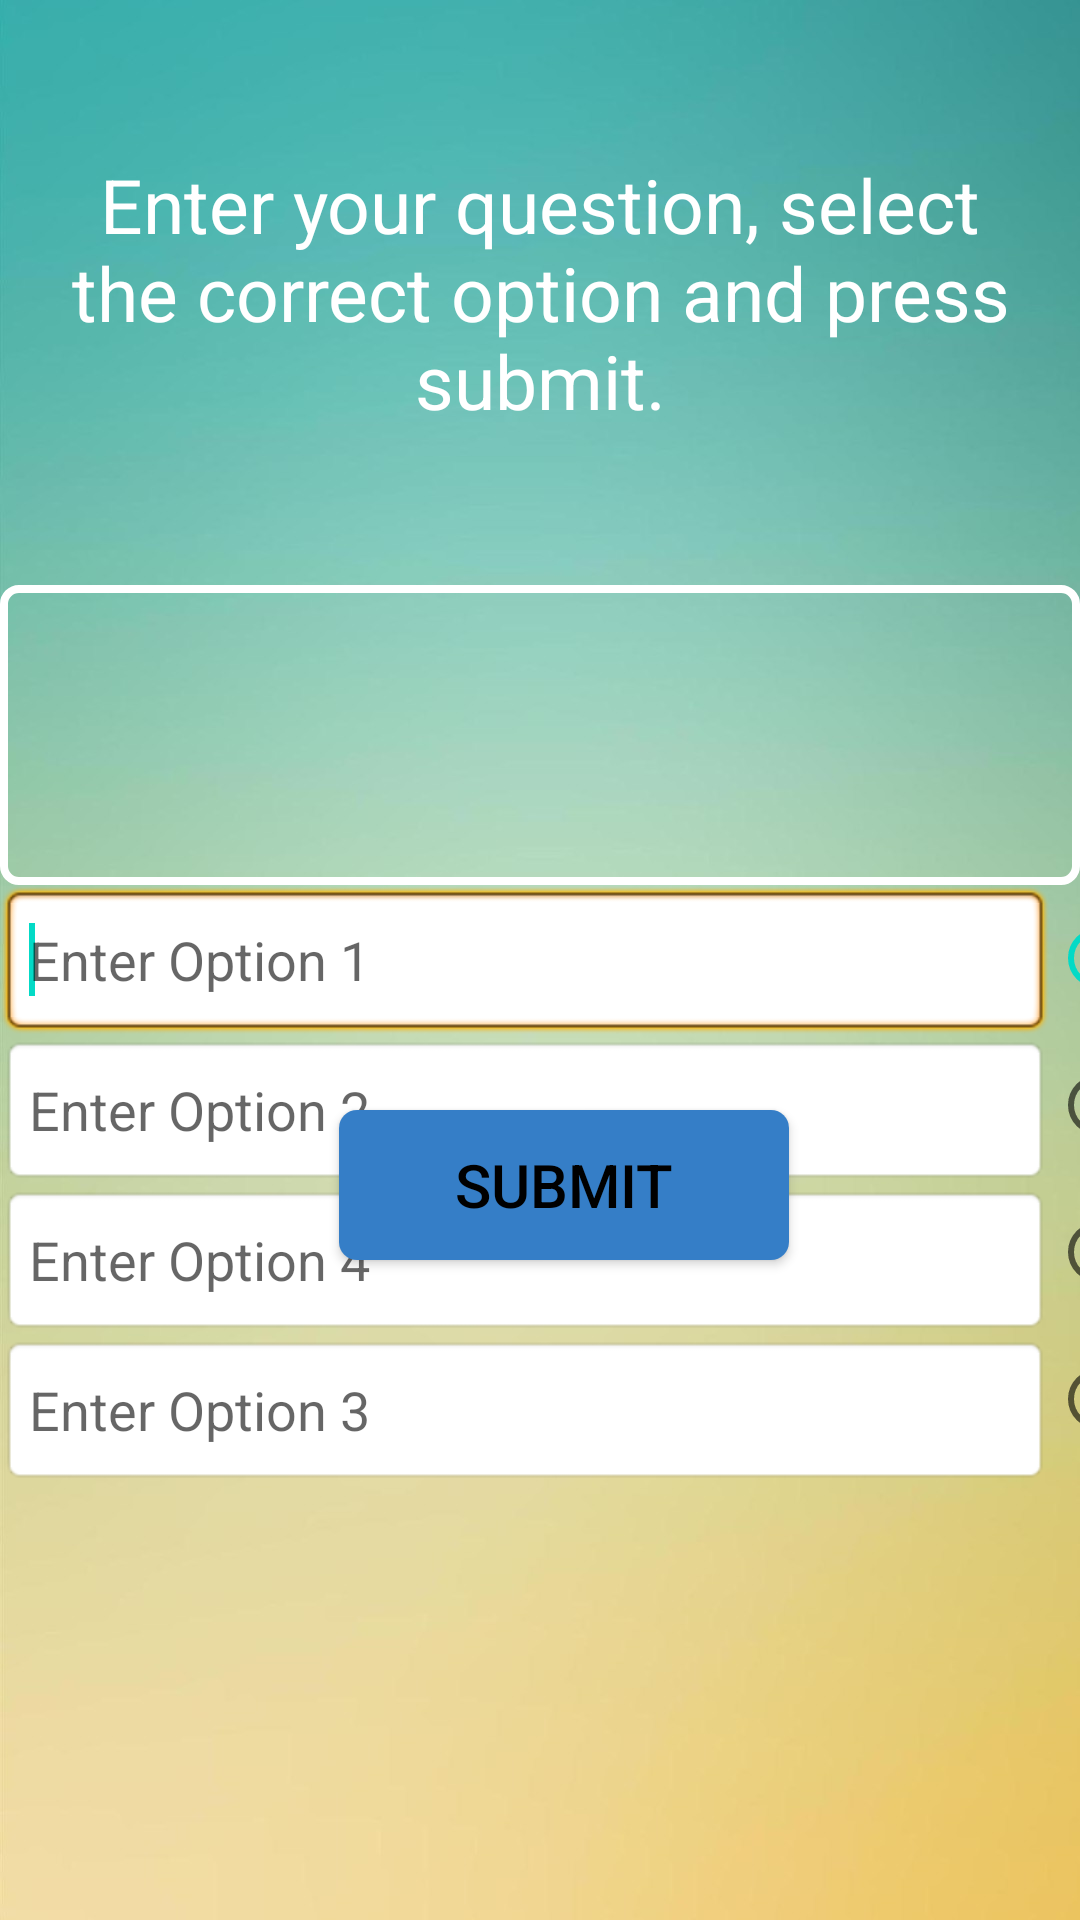

Here is an Android app screen rendered from its layout file. Give the layout XML and the strings, colors and styles it references.
<!-- AndroidManifest.xml: fallback theme Theme.MaterialComponents.DayNight.NoActionBar -->
<!-- res/layout/multiple_choice.xml -->
<?xml version="1.0" encoding="utf-8"?>
<RelativeLayout xmlns:android="http://schemas.android.com/apk/res/android"
    android:layout_width="match_parent"
    android:layout_height="match_parent"
    android:background="@drawable/binary"
    android:orientation="vertical" >

    <EditText
        android:id="@+id/option3"
        android:layout_width="350dp"
        android:layout_height="50dp"
        android:layout_alignLeft="@+id/option2"
        android:layout_below="@+id/option2"
        android:background="@android:drawable/editbox_background"
        android:ems="10"
        android:hint="Enter Option 4"
        android:textColor="#000000" />

    <EditText
        android:id="@+id/option4"
        android:layout_width="350dp"
        android:layout_height="50dp"
        android:layout_alignLeft="@+id/option3"
        android:layout_below="@+id/option3"
        android:background="@android:drawable/editbox_background"
        android:ems="10"
        android:hint="Enter Option 3"
        android:textColor="#000000" />

    <EditText
        android:id="@+id/option2"
        android:layout_width="350dp"
        android:layout_height="50dp"
        android:layout_alignLeft="@+id/option1"
        android:layout_below="@+id/option1"
        android:background="@android:drawable/editbox_background"
        android:ems="10"
        android:hint="Enter Option 2"
        android:textColor="#000000" />

    <TextView
        android:id="@+id/textView1"
        android:layout_width="wrap_content"
        android:layout_height="40dp"
        android:layout_above="@+id/question"
        android:layout_alignLeft="@+id/question"
        android:layout_alignParentTop="true"
        android:layout_alignRight="@+id/question"
        android:gravity="center"
        android:text="Enter your question, select the correct option and press submit."
        android:textColor="#FFFFFF"
        android:textSize="25dp"
        android:textStyle="" />

    <EditText
        android:id="@+id/option1"
        android:layout_width="350dp"
        android:layout_height="50dp"
        android:layout_alignLeft="@+id/question"
        android:layout_centerVertical="true"
        android:background="@android:drawable/editbox_background"
        android:ems="10"
        android:hint="Enter Option 1"
        android:textColor="#000000" >

        <requestFocus />
    </EditText>

    <Button
        android:id="@+id/submit"
        android:layout_width="150dp"
        android:layout_height="50dp"
        android:layout_alignRight="@+id/question"
        android:layout_alignTop="@+id/option2"
        android:layout_marginRight="97dp"
        android:layout_marginTop="25dp"
        android:background="@drawable/draw"
        android:text="Submit"
        android:textColor="#000000"
        android:textSize="20sp" />

    <RadioGroup
        android:id="@+id/correctOption_Rg"
        android:layout_width="wrap_content"
        android:layout_height="wrap_content"
        android:layout_alignBottom="@+id/option4"
        android:layout_alignTop="@+id/option1"
        android:layout_toRightOf="@+id/option3" >

        <RadioButton
            android:id="@+id/radio1"
            android:layout_width="wrap_content"
            android:layout_height="wrap_content"
            android:checked="true"
            android:paddingTop="15dp"
            android:paddingBottom="15dp"
/>

        <RadioButton
            android:id="@+id/radio2"
            android:layout_width="wrap_content"
            android:layout_height="wrap_content"
             android:paddingTop="15dp"
            android:paddingBottom="15dp" />

        <RadioButton
            android:id="@+id/radio3"
            android:layout_width="wrap_content"
            android:layout_height="wrap_content"
             android:paddingTop="15dp"
            android:paddingBottom="15dp"/>

        <RadioButton
            android:id="@+id/radio4"
            android:layout_width="wrap_content"
            android:layout_height="wrap_content"
            android:paddingTop="15dp"
            android:paddingBottom="15dp" />
    </RadioGroup>

    <EditText
        android:id="@+id/question"
        android:layout_width="800dp"
        android:layout_height="100dp"
        android:layout_above="@+id/option1"
        android:layout_centerHorizontal="true"
        android:background="@drawable/textinputborder"
        android:ems="10"
        android:paddingLeft="10dp"
        android:textColor="#FFFFFF" />

</RelativeLayout>
<!-- resources referenced by this layout -->
<resources>
  <!-- drawable binary: jpg bitmap (drawable, 74439 bytes) -->
  <!-- drawable draw (drawable) -->
  <?xml version="1.0" encoding="utf-8"?>
      
      
    
       <shape xmlns:android="http://schemas.android.com/apk/res/android"
      android:padding="10dp"
      android:shape="rectangle" >
  
  
      <solid android:color="#357EC7" />
      <corners
          android:bottomLeftRadius="6dp"
          android:bottomRightRadius="6dp"
          android:textColor="@android:color/black"
          android:topLeftRadius="6dp"
          android:topRightRadius="6dp" />
  
  </shape>
  <!-- drawable textinputborder (drawable) -->
  <?xml version="1.0" encoding="utf-8"?>
  <shape xmlns:android="http://schemas.android.com/apk/res/android"
  android:shape="rectangle">
  <solid android:color="#00000000" />    
  <stroke android:width="2.5dp" 
      android:color="#FFFFFF" />
  <corners
  android:radius="5dp"/>
  </shape>
</resources>
